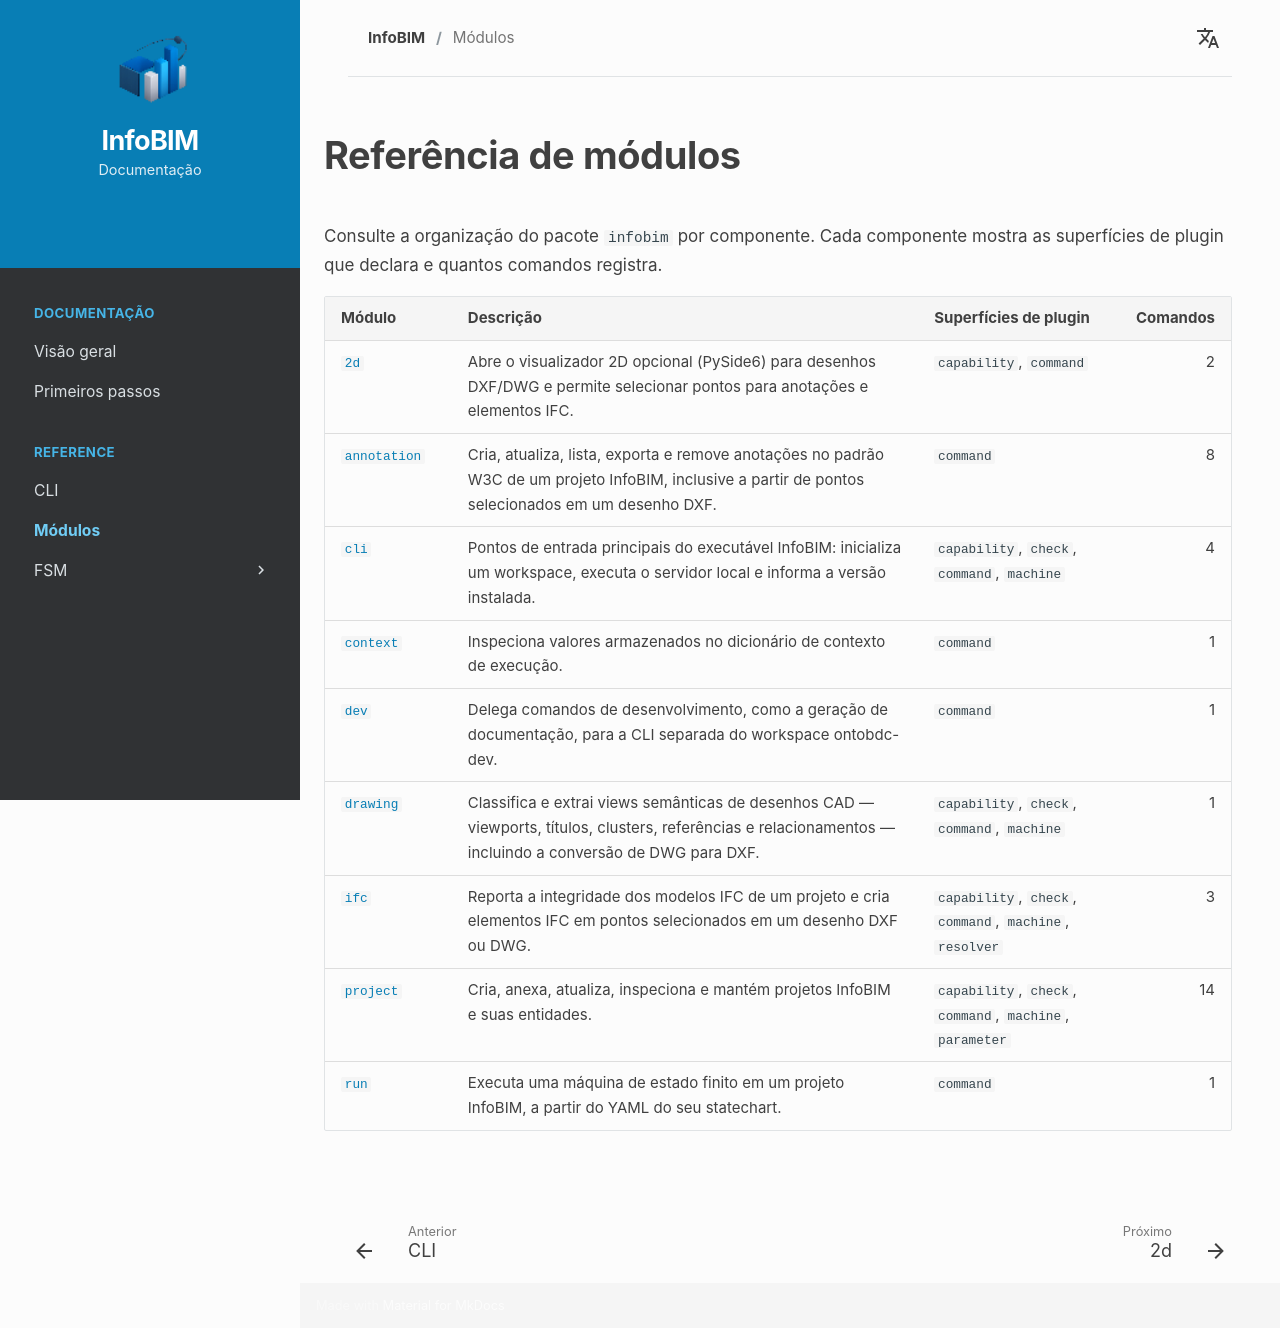

repository: InfoBIM-Community/infobim-doc · page: module/index.html · generator: mkdocs

# Referência de módulos

Consulte a organização do pacote `infobim` por componente. Cada componente mostra as superfícies de plugin que declara e quantos comandos registra.

<div class="module-reference-index" markdown="1">

| Módulo | Descrição | Superfícies de plugin | Comandos |
| --- | --- | --- | ---: |
| [`2d`](cli.md#component-2d) | Abre o visualizador 2D opcional (PySide6) para desenhos DXF/DWG e permite selecionar pontos para anotações e elementos IFC. | `capability`, `command` | 2 |
| [`annotation`](cli.md#component-annotation) | Cria, atualiza, lista, exporta e remove anotações no padrão W3C de um projeto InfoBIM, inclusive a partir de pontos selecionados em um desenho DXF. | `command` | 8 |
| [`cli`](cli.md#component-cli) | Pontos de entrada principais do executável InfoBIM: inicializa um workspace, executa o servidor local e informa a versão instalada. | `capability`, `check`, `command`, `machine` | 4 |
| [`context`](cli.md#component-context) | Inspeciona valores armazenados no dicionário de contexto de execução. | `command` | 1 |
| [`dev`](cli.md#component-dev) | Delega comandos de desenvolvimento, como a geração de documentação, para a CLI separada do workspace ontobdc-dev. | `command` | 1 |
| [`drawing`](cli.md#component-drawing) | Classifica e extrai views semânticas de desenhos CAD — viewports, títulos, clusters, referências e relacionamentos — incluindo a conversão de DWG para DXF. | `capability`, `check`, `command`, `machine` | 1 |
| [`ifc`](cli.md#component-ifc) | Reporta a integridade dos modelos IFC de um projeto e cria elementos IFC em pontos selecionados em um desenho DXF ou DWG. | `capability`, `check`, `command`, `machine`, `resolver` | 3 |
| [`project`](cli.md#component-project) | Cria, anexa, atualiza, inspeciona e mantém projetos InfoBIM e suas entidades. | `capability`, `check`, `command`, `machine`, `parameter` | 14 |
| [`run`](cli.md#component-run) | Executa uma máquina de estado finito em um projeto InfoBIM, a partir do YAML do seu statechart. | `command` | 1 |

</div>
